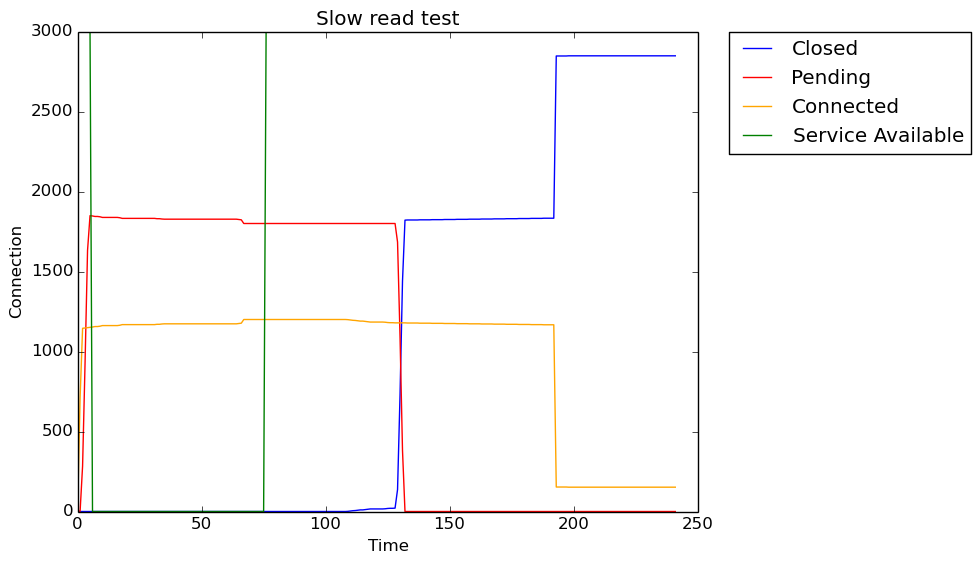

Values plotted in this chart, from the file beside it:
Seconds, Closed, Pending, Connected, Service Available
0, 0, 1, 0, 3000
1, 0, 2, 712, 3000
2, 0, 284, 1145, 3000
3, 0, 930, 1147, 3000
4, 0, 1632, 1149, 3000
5, 0, 1849, 1151, 3000
6, 0, 1847, 1153, 0
7, 0, 1844, 1156, 0
8, 0, 1844, 1156, 0
9, 0, 1842, 1158, 0
10, 0, 1838, 1162, 0
11, 0, 1838, 1162, 0
12, 0, 1838, 1162, 0
13, 0, 1838, 1162, 0
14, 0, 1838, 1162, 0
15, 0, 1838, 1162, 0
16, 0, 1838, 1162, 0
17, 0, 1836, 1164, 0
18, 0, 1832, 1168, 0
19, 0, 1832, 1168, 0
20, 0, 1832, 1168, 0
21, 0, 1832, 1168, 0
22, 0, 1832, 1168, 0
23, 0, 1832, 1168, 0
24, 0, 1832, 1168, 0
25, 0, 1832, 1168, 0
26, 0, 1832, 1168, 0
27, 0, 1832, 1168, 0
28, 0, 1832, 1168, 0
29, 0, 1832, 1168, 0
30, 0, 1832, 1168, 0
31, 0, 1832, 1168, 0
32, 0, 1830, 1170, 0
33, 0, 1830, 1170, 0
34, 0, 1828, 1172, 0
35, 0, 1827, 1173, 0
36, 0, 1827, 1173, 0
37, 0, 1827, 1173, 0
38, 0, 1827, 1173, 0
39, 0, 1827, 1173, 0
41, 0, 1827, 1173, 0
42, 0, 1827, 1173, 0
43, 0, 1827, 1173, 0
44, 0, 1827, 1173, 0
46, 0, 1827, 1173, 0
47, 0, 1827, 1173, 0
48, 0, 1827, 1173, 0
49, 0, 1827, 1173, 0
50, 0, 1827, 1173, 0
51, 0, 1827, 1173, 0
52, 0, 1827, 1173, 0
53, 0, 1827, 1173, 0
54, 0, 1827, 1173, 0
55, 0, 1827, 1173, 0
56, 0, 1827, 1173, 0
57, 0, 1827, 1173, 0
58, 0, 1827, 1173, 0
59, 0, 1827, 1173, 0
60, 0, 1827, 1173, 0
61, 0, 1827, 1173, 0
... 180 more rows
